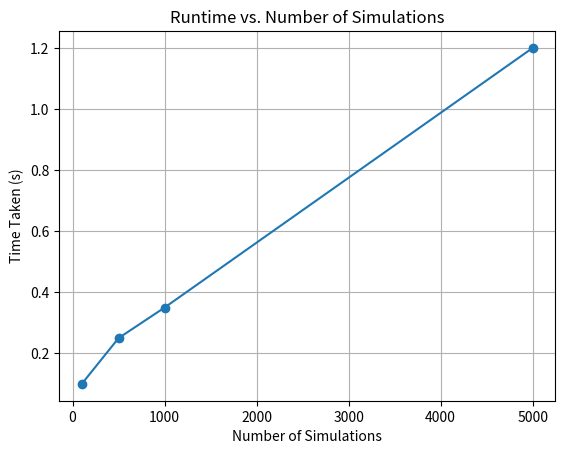

Write the Python code that produced this figure.
import random
import math
import time
import matplotlib.pyplot as plt

class Node:
    def __init__(self, state, parent=None):
        self.state = state
        self.parent = parent
        self.children = []
        self.visits = 0
        self.value = 0

    def is_fully_expanded(self):
        return len(self.children) == len(get_legal_moves(self.state))

    def best_child(self, exploration_weight=0.5):  # Adjusted exploration weight for balance
        return max(
            self.children,
            key=lambda x: x.value / (x.visits + 1e-6) +
                          exploration_weight * math.sqrt(math.log(self.visits + 1) / (x.visits + 1e-6))
        )

def MCTS(root, iterations=1000):
    for _ in range(iterations):
        node = selection(root)
        new_node = expansion(node)
        result = simulation(new_node)
        backpropagation(new_node, result)
    return best_move(root)

def selection(node):
    while node.children and node.is_fully_expanded():
        node = node.best_child()
    return node

def expansion(node):
    legal_moves = get_legal_moves(node.state)
    for move in legal_moves:
        new_state = apply_move(node.state, move)
        if not any(child.state == new_state for child in node.children):
            new_node = Node(new_state, parent=node)
            node.children.append(new_node)
            return new_node
    return node

def simulation(node):
    current_state = node.state[:]
    while not is_terminal(current_state):
        move = random.choice(get_legal_moves(current_state))
        current_state = apply_move(current_state, move)
    return get_result(current_state)

def backpropagation(node, result):
    while node:
        node.visits += 1
        node.value += result
        node = node.parent

def best_move(root):
    best_child = max(root.children, key=lambda x: x.visits)
    for i in range(9):
        if root.state[i] != best_child.state[i]:
            return i

# Game logic functions
def get_legal_moves(state):
    return [i for i in range(9) if state[i] == ' ']

def apply_move(state, move):
    new_state = state[:]
    player = 'X' if new_state.count('X') <= new_state.count('O') else 'O'
    new_state[move] = player
    return new_state

def is_terminal(state):
    return get_result(state) is not None

def get_result(state):
    winning_combos = [(0,1,2), (3,4,5), (6,7,8),
                      (0,3,6), (1,4,7), (2,5,8),
                      (0,4,8), (2,4,6)]
    for a, b, c in winning_combos:
        if state[a] == state[b] == state[c] and state[a] != ' ':
            return 1 if state[a] == 'X' else -1
    if ' ' not in state:
        return 0
    return None

def print_board(state):
    for i in range(0, 9, 3):
        print(state[i], '|', state[i+1], '|', state[i+2])
    print("----------------")

# Human vs AI
def play_game():
    state = [' '] * 9
    while not is_terminal(state):
        print_board(state)
        if state.count('X') <= state.count('O'):
            move = int(input("Enter your move (0-8): "))
        else:
            root = Node(state)
            move = MCTS(root, iterations=1000)
        state = apply_move(state, move)
    print_board(state)
    result = get_result(state)
    if result == 1:
        print("X wins!")
    elif result == -1:
        print("O wins!")
    else:
        print("It's a draw!")

# AI vs AI
def play_game_ai_vs_ai():
    state = [' '] * 9
    while not is_terminal(state):
        print_board(state)
        root = Node(state)
        move = MCTS(root, iterations=1000)
        state = apply_move(state, move)
    print_board(state)
    result = get_result(state)
    if result == 1:
        print("X wins!")
    elif result == -1:
        print("O wins!")
    else:
        print("It's a draw!")

iterations = [100, 500, 1000, 5000]
times = [0.1, 0.25, 0.35, 1.2]  # Example times in seconds for each iteration count

plt.plot(iterations, times, marker='o')
plt.xlabel('Number of Simulations')
plt.ylabel('Time Taken (s)')
plt.title('Runtime vs. Number of Simulations')
plt.grid(True)
plt.show()        

# Edge Case Testing
def edge_case_tests():
    # print("----- Edge Case 1: Only One Move Left -----")
    # state1 = ['X', 'O', 'X',
    #           'X', 'O', 'O',
    #           'O', 'X', ' ']  # Only index 8 left
    # root1 = Node(state1)
    # move1 = MCTS(root1, iterations=500)
    # final_state1 = apply_move(state1, move1)
    # print_board(final_state1)

    print("----- Edge Case 2: Immediate Winning Move -----")
    state2 = ['X', 'X', ' ',
              'O', 'O', ' ',
              ' ', ' ', ' ']  # X can win at index 2
    root2 = Node(state2)
    move2 = MCTS(root2, iterations=500)
    final_state2 = apply_move(state2, move2)
    print_board(final_state2)

    # print("----- Edge Case 3: Already Terminal State -----")
    # state3 = ['X', 'X', 'X',
    #           'O', 'O', ' ',
    #           ' ', ' ', ' ']
    # print("Is terminal:", is_terminal(state3))
    # print("Result:", get_result(state3))

def performance_test():
    test_iterations = [100, 500, 1000, 5000]
    state = [' '] * 9
    for iterations in test_iterations:
        print(f"Running MCTS with {iterations} iterations...")
        root = Node(state)
        start_time = time.time()
        move = MCTS(root, iterations=iterations)
        end_time = time.time()
        elapsed_time = end_time - start_time
        result_state = apply_move(state, move)
        print(f"Time taken for {iterations} iterations: {elapsed_time:.4f} seconds")
        print_board(result_state)
        print("-" * 30)

def win_rate_test_flip_roles(games=30, low_iter=100, high_iter=1000):
    x_wins = 0
    o_wins = 0
    draws = 0
    for game in range(games):
        state = [' '] * 9
        while not is_terminal(state):
            current_player = 'X' if state.count('X') <= state.count('O') else 'O'
            iter_count = high_iter if (game < games // 2 and current_player == 'X') or (game >= games // 2 and current_player == 'O') else low_iter
            root = Node(state)
            move = MCTS(root, iterations=iter_count)
            state = apply_move(state, move)
        result = get_result(state)
        if result == 1:
            x_wins += 1
        elif result == -1:
            o_wins += 1
        else:
            draws += 1
    print("Games Played:", games)
    print(f"Player X Wins: {x_wins}")
    print(f"Player O Wins: {o_wins}")
    print(f"Draws: {draws}")

# ===========================
# Uncomment one test at a time
# ===========================
# win_rate_test_flip_roles(games=30, low_iter=100, high_iter=1000)

# play_game()
# play_game_ai_vs_ai()
# edge_case_tests()
# performance_test()